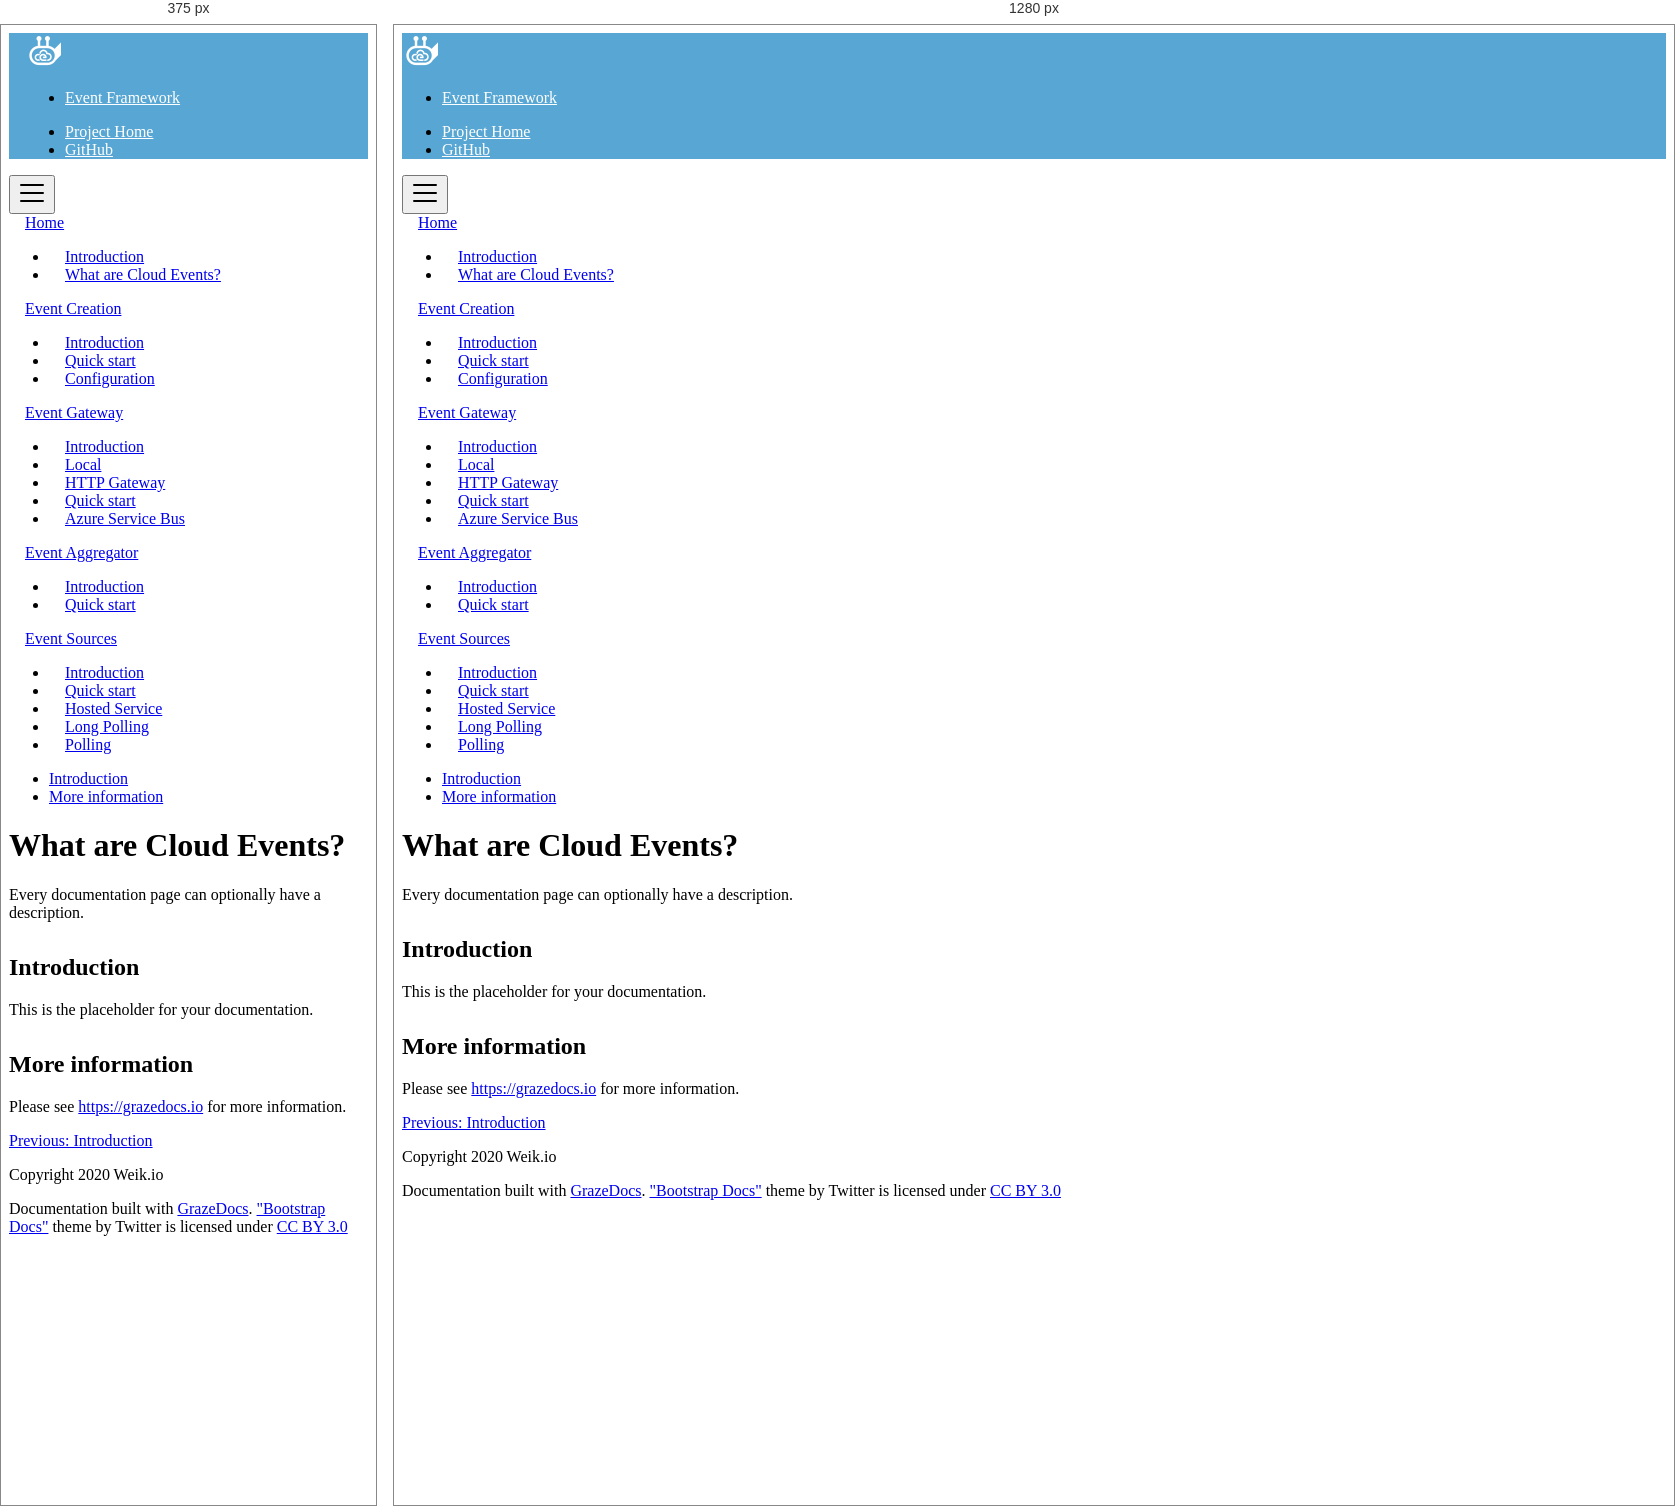
Rendered at 375 px and 1280 px, left to right.

<!-- file: why.html -->

<!doctype html>
<html lang="en">
<head>
    <!-- Required meta tags -->
    <meta charset="utf-8">
    <meta name="viewport" content="width=device-width, initial-scale=1, shrink-to-fit=no">

    <title>Event Framework</title>
    <meta name="description" content="Event Framework: Documentation">

    <link href="/assets/bootstrap.min.css" rel="stylesheet">
    <link href="/assets/docs.min.css" rel="stylesheet">
    <link href="/assets/prism.css" rel="stylesheet">
    <link href="/assets/simpleLightbox.min.css" rel="stylesheet">
    <link href="/assets/theme.css" rel="stylesheet">

    <link rel="icon" type="image/png" href="/assets/favicon.png" />
</head>
<body>

    <header class="navbar navbar-expand navbar-dark flex-column flex-md-row bd-navbar bd-fix">

        <a class="navbar-brand mr-0 mr-md-2" href="/"><img src="/assets/logo.png" width="36" height="36" class="d-block" viewBox="0 0 612 612" role="img" focusable="false" /></a>

        <div class="navbar-nav-scroll">
            <ul class="navbar-nav bd-navbar-nav flex-row">
                    <li class="nav-item">
                        <a class="nav-link active" href="/">Event Framework</a>
                    </li>
            </ul>
        </div>

        <ul class="navbar-nav flex-row ml-md-auto d-none d-md-flex">
                <li class="nav-item">
                    <a class="nav-link p-2" href="https://eventframework.weik.io" target="_blank" rel="noopener">Project Home</a>
                </li>
                <li class="nav-item">
                    <a class="nav-link p-2" href="https://github.com/weikio/EventFramework" target="_blank" rel="noopener">GitHub</a>
                </li>
        </ul>
    </header>
    <div class="container-fluid">
        <div class="row">
            <div class="col-12 col-md-3 col-xl-2 bd-sidebar">
                <button class="btn btn-link bd-search-docs-toggle d-md-none p-0 collapsed" type="button" data-toggle="collapse" data-target="#bd-docs-nav" aria-controls="bd-docs-nav" aria-expanded="false" aria-label="Toggle docs navigation"><svg xmlns="http://www.w3.org/2000/svg" width="30" height="30" viewBox="0 0 30 30" role="img" focusable="false"><title>Menu</title><path stroke="currentColor" stroke-linecap="round" stroke-miterlimit="10" stroke-width="2" d="M4 7h22M4 15h22M4 23h22"></path></svg></button>
                <nav class="collapse bd-links" id="bd-docs-nav">
                        <div class="bd-toc-item active">
                            <a class="bd-toc-link" href="/index.html">
                                Home
                            </a>

                                <ul class="nav bd-sidenav">
                                        <li class="">
                                            <a href="/index.html">
                                                Introduction
                                            </a>
                                        </li>
                                        <li class="active">
                                            <a href="/why.html">
                                                What are Cloud Events?
                                            </a>
                                        </li>
                                </ul>
                        </div>
                        <div class="bd-toc-item active">
                            <a class="bd-toc-link" href="/creation/introduction.html">
                                Event Creation
                            </a>

                                <ul class="nav bd-sidenav">
                                        <li class="">
                                            <a href="/creation/introduction.html">
                                                Introduction
                                            </a>
                                        </li>
                                        <li class="">
                                            <a href="/creation/quickstart.html">
                                                Quick start
                                            </a>
                                        </li>
                                        <li class="">
                                            <a href="/creation/configuration.html">
                                                Configuration
                                            </a>
                                        </li>
                                </ul>
                        </div>
                        <div class="bd-toc-item active">
                            <a class="bd-toc-link" href="/gateway/introduction.html">
                                Event Gateway
                            </a>

                                <ul class="nav bd-sidenav">
                                        <li class="">
                                            <a href="/gateway/introduction.html">
                                                Introduction
                                            </a>
                                        </li>
                                        <li class="">
                                            <a href="/gateway/local.html">
                                                Local
                                            </a>
                                        </li>
                                        <li class="">
                                            <a href="/gateway/http.html">
                                                HTTP Gateway
                                            </a>
                                        </li>
                                        <li class="">
                                            <a href="/gateway/quickstart.html">
                                                Quick start
                                            </a>
                                        </li>
                                        <li class="">
                                            <a href="/gateway/azureservicebus.html">
                                                Azure Service Bus
                                            </a>
                                        </li>
                                </ul>
                        </div>
                        <div class="bd-toc-item active">
                            <a class="bd-toc-link" href="/aggregator/index.html">
                                Event Aggregator
                            </a>

                                <ul class="nav bd-sidenav">
                                        <li class="">
                                            <a href="/aggregator/index.html">
                                                Introduction
                                            </a>
                                        </li>
                                        <li class="">
                                            <a href="/aggregator/quickstart.html">
                                                Quick start
                                            </a>
                                        </li>
                                </ul>
                        </div>
                        <div class="bd-toc-item active">
                            <a class="bd-toc-link" href="/sources/introduction.html">
                                Event Sources
                            </a>

                                <ul class="nav bd-sidenav">
                                        <li class="">
                                            <a href="/sources/introduction.html">
                                                Introduction
                                            </a>
                                        </li>
                                        <li class="">
                                            <a href="/sources/quickstart.html">
                                                Quick start
                                            </a>
                                        </li>
                                        <li class="">
                                            <a href="/sources/hostedservice.html">
                                                Hosted Service
                                            </a>
                                        </li>
                                        <li class="">
                                            <a href="/sources/longpolling.html">
                                                Long Polling
                                            </a>
                                        </li>
                                        <li class="">
                                            <a href="/sources/polling.html">
                                                Polling
                                            </a>
                                        </li>
                                </ul>
                        </div>
                </nav>
            </div>

                <div class="d-none d-xl-block col-xl-2 bd-toc">
                    <ul class="section-nav">
                            <li class="toc-entry toc-h2"><a href="#introduction">Introduction</a></li>
                            <li class="toc-entry toc-h2"><a href="#more-information">More information</a></li>
                    </ul>
                </div>

            <main class="col-12 col-md-9 col-xl-8 py-md-3 pl-md-5 bd-content" role="main">
                <h1 class="bd-title" id="content">What are Cloud Events?</h1>
                <p class="bd-lead">Every documentation page can optionally have a description.</p>
                <h2 id="introduction">Introduction</h2>
<p>This is the placeholder for your documentation.</p>
<h2 id="more-information">More information</h2>
<p>Please see <a href="https://grazedocs.io">https://grazedocs.io</a> for more information.</p>


                <div class="row">
                    <div class="col">
                            <a class="text-muted" href="/index.html">Previous: Introduction</a>
                    </div>
                    <div class="col text-right">
                    </div>
                </div>

            </main>

        </div>

        <div class="row">
            <div class="col-12">
                <footer class="bd-footer text-muted">
                    <div class="p-4">
                            <p>Copyright 2020 Weik.io</p>
                        <p>Documentation built with <a target="_blank" href="https://www.grazedocs.io">GrazeDocs</a>. <a target="_blank" href="https://getbootstrap.com/docs/4.3/assets/css/docs.min.css">"Bootstrap Docs"</a> theme by Twitter is licensed under <a href="https://creativecommons.org/licenses/by/3.0/" target="_blank" rel="license noopener">CC BY 3.0</a></p>
                    </div>
                </footer>
            </div>
        </div>
    </div>

    <script src="/assets/jquery-3.2.1.slim.min.js"></script>
    <script src="/assets/popper.min.js"></script>
    <script src="/assets/bootstrap.min.js"></script>
    <script src="/assets/prism.js"></script>
    <script src="/assets/simpleLightbox.min.js"></script>

    <script type="text/javascript">
        $(document).ready(function () {
            $('.lightbox').simpleLightbox();
        });
    </script>
</body>
</html>

/* @media block from theme.css */
@media (max-width: 991.98px)
{
	.bd-navbar {
		padding-right: 1.0rem;
		padding-left: 1.0rem;
	}
}

/* @media block from theme.css */
@media (min-width: 992px)
{
	.bd-content>ol, .bd-content>p, .bd-content>ul {
		max-width: 100%;
	}
}